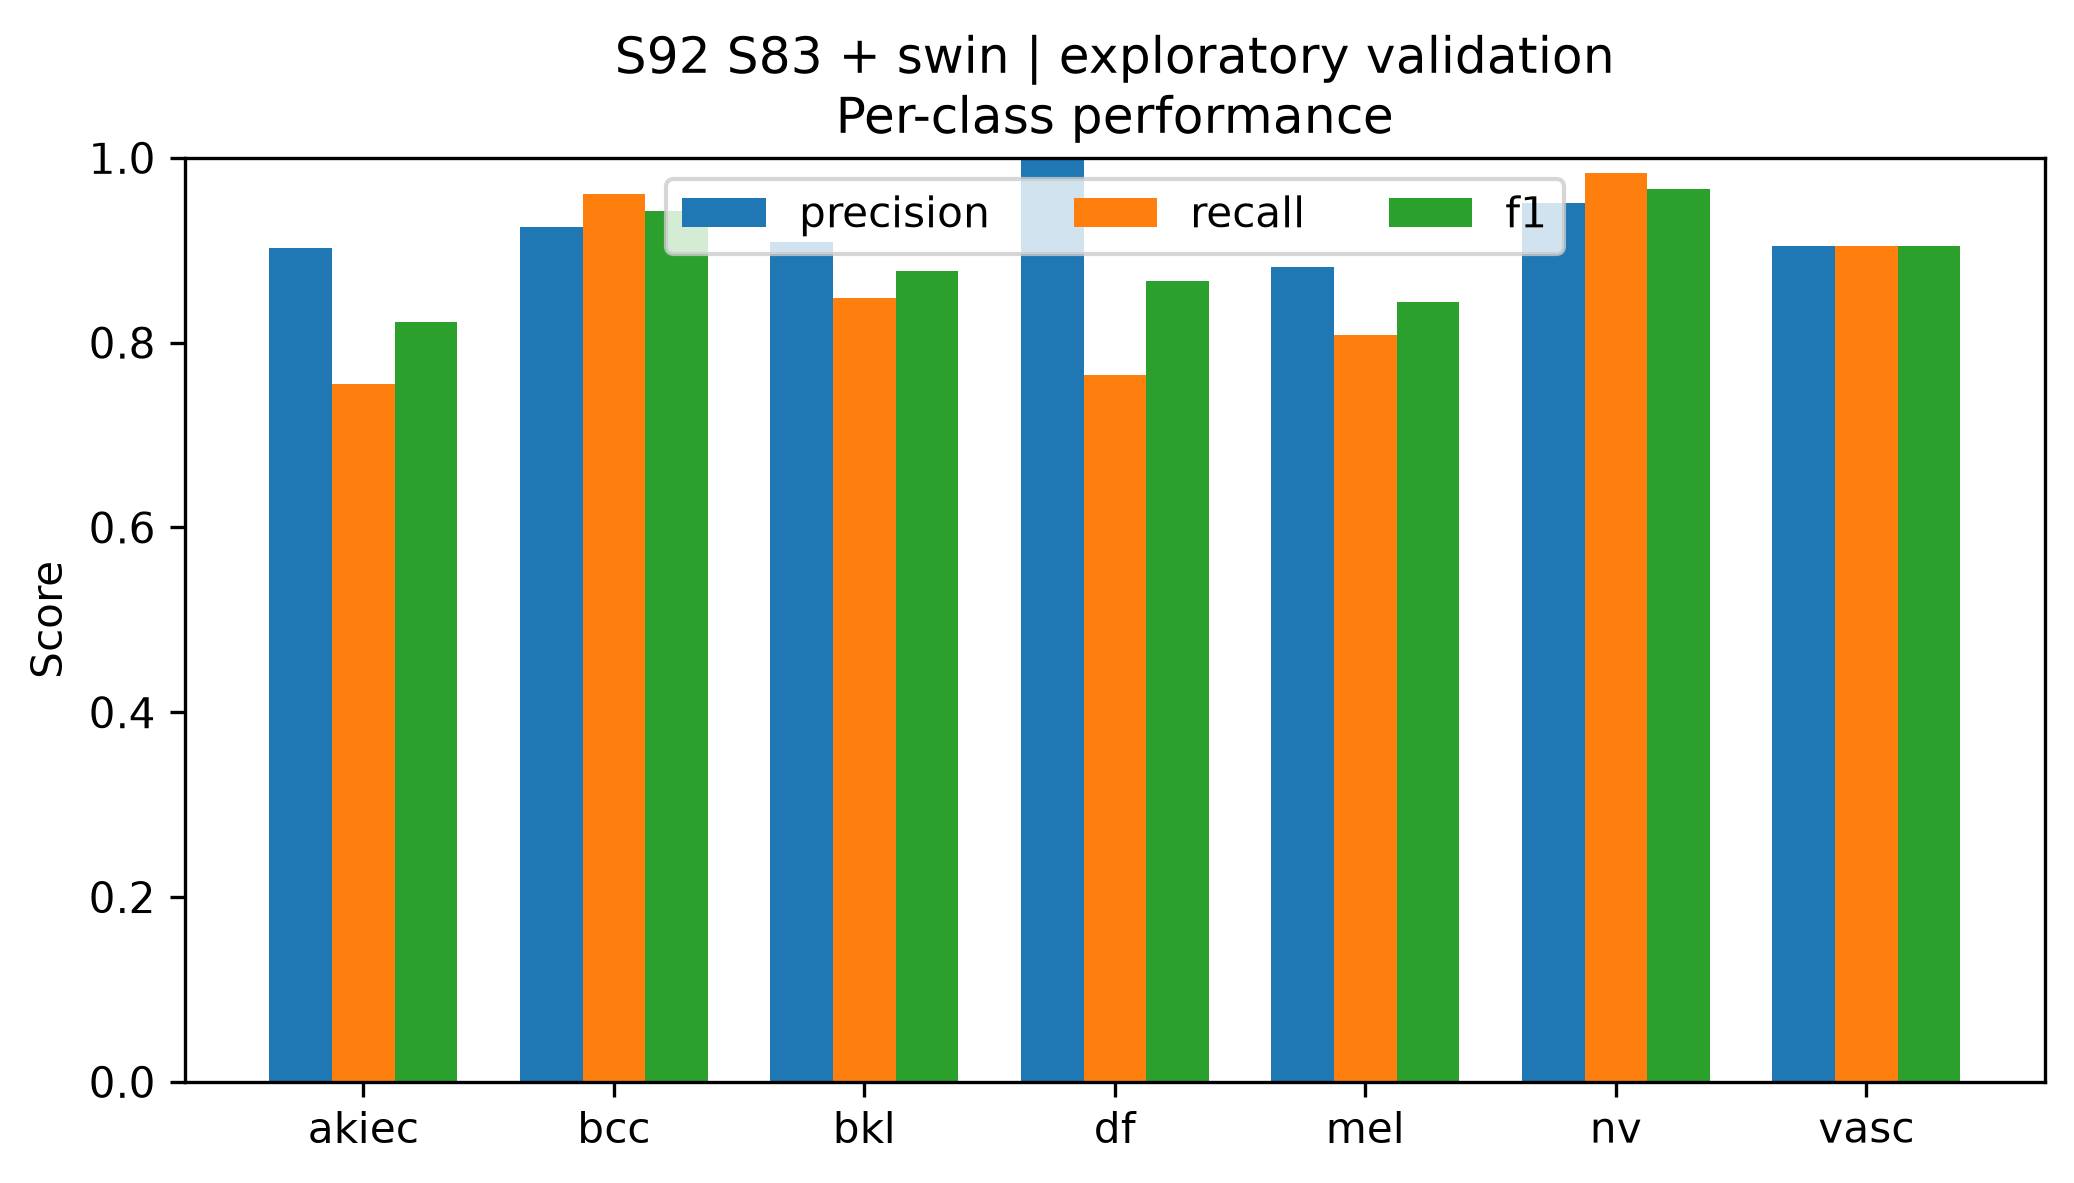

The table this chart was drawn from, first rows:
class, precision, recall, f1, support
akiec, 0.9024, 0.7551, 0.8222, 49
bcc, 0.925, 0.961, 0.9427, 77
bkl, 0.9091, 0.8485, 0.8777, 165
df, 1.0, 0.7647, 0.8667, 17
mel, 0.8824, 0.8084, 0.8438, 167
nv, 0.951, 0.9831, 0.9668, 1007
vasc, 0.9048, 0.9048, 0.9048, 21
